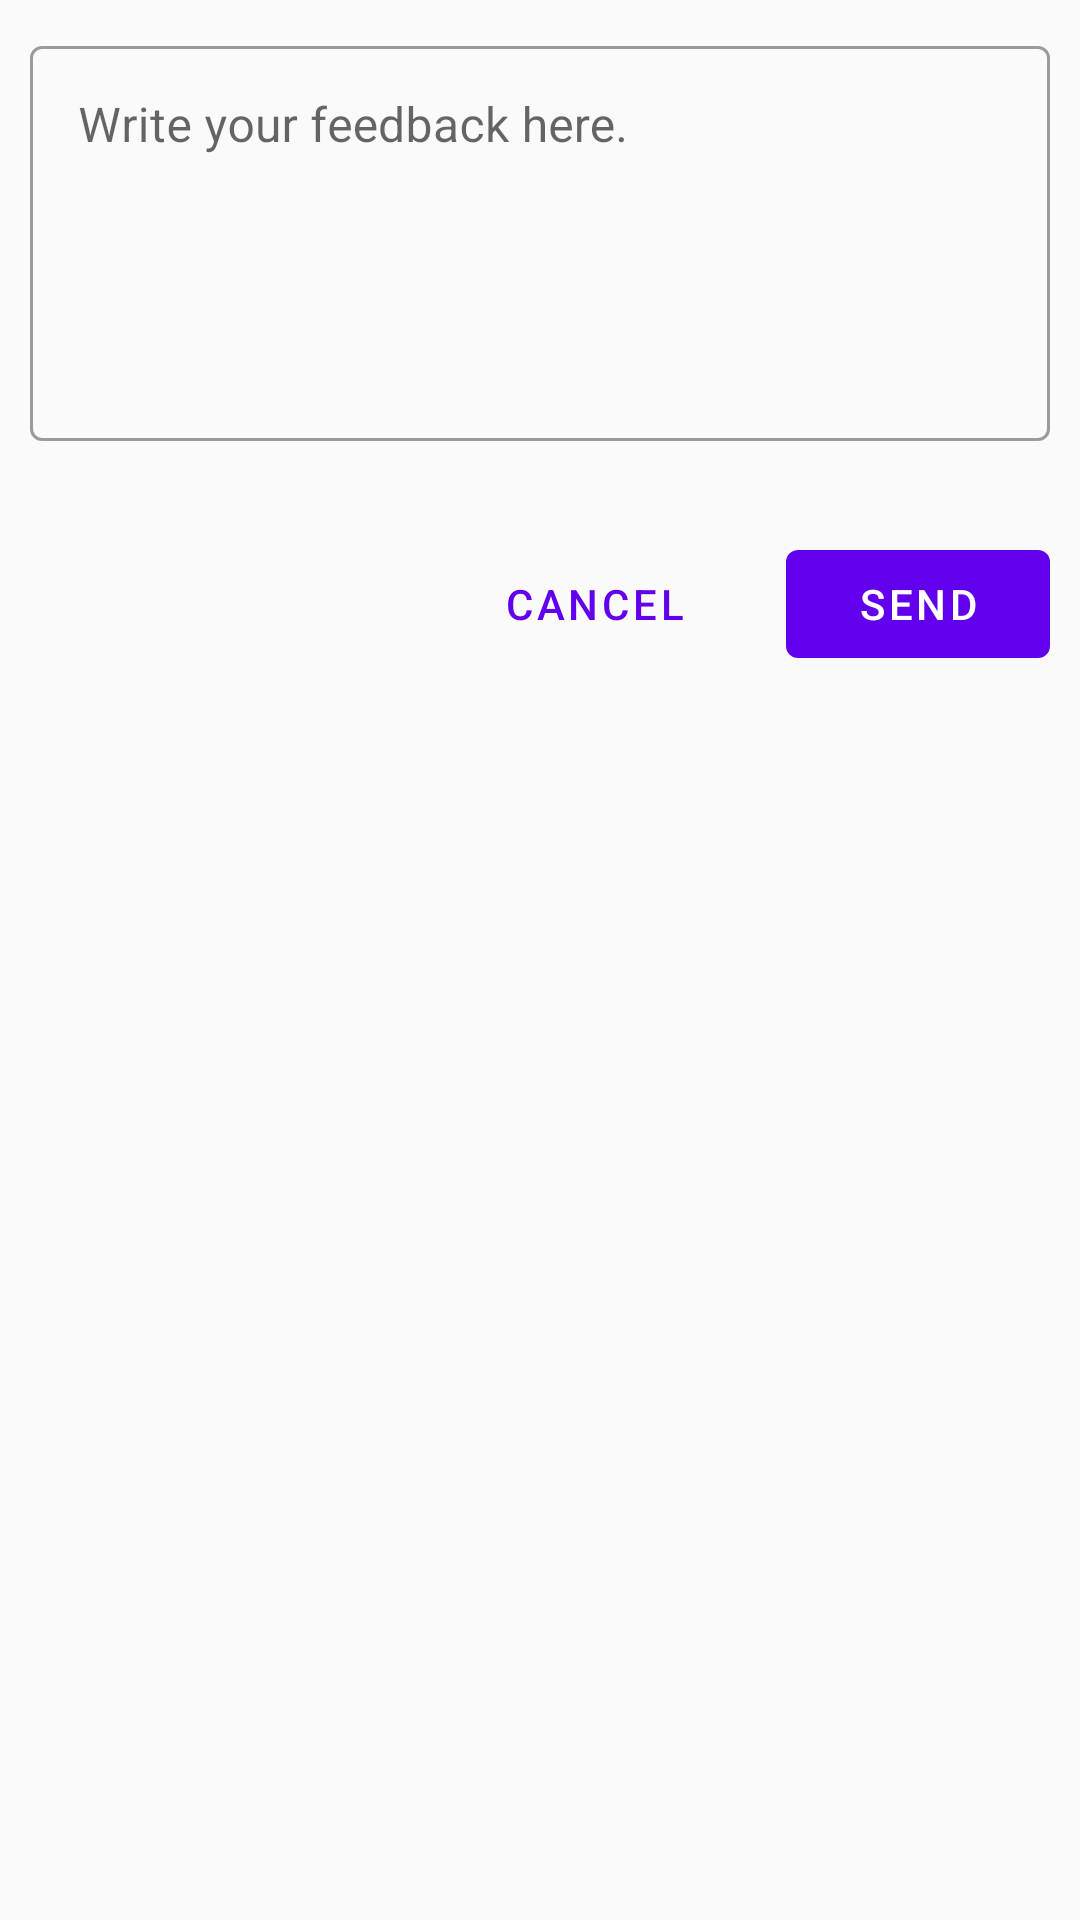

Android layout source for this screen:
<!-- AndroidManifest.xml: application theme AppTheme -->
<!-- res/layout/dialog_feedback.xml -->
<?xml version="1.0" encoding="utf-8"?>
<LinearLayout xmlns:android="http://schemas.android.com/apk/res/android"
    xmlns:app="http://schemas.android.com/apk/res-auto"
    xmlns:tools="http://schemas.android.com/tools"
    android:orientation="vertical"
    android:layout_width="match_parent"
    android:layout_height="match_parent"
    android:theme="@style/GalaxyFeedbackDialogTheme"
    tools:context=".widget.GalaxyFeedbackDialog">

    <com.google.android.material.textfield.TextInputLayout
        android:layout_width="match_parent"
        android:layout_height="wrap_content"
        android:layout_margin="@dimen/gap_normal"
        android:hint="@string/feedback_hint"
        app:errorEnabled="true"
        app:errorContentDescription="@string/feedback_validation_error_message"
        app:errorIconDrawable="@android:drawable/stat_notify_error"
        style="@style/Widget.MaterialComponents.TextInputLayout.OutlinedBox">
        <com.google.android.material.textfield.TextInputEditText
            android:id="@+id/feedback_field"
            android:layout_width="match_parent"
            android:layout_height="wrap_content"
            android:gravity="top|start"
            android:lines="5"/>
    </com.google.android.material.textfield.TextInputLayout>

    <LinearLayout
        android:layout_width="match_parent"
        android:layout_height="wrap_content"
        android:gravity="end"
        android:paddingStart="@dimen/gap_normal"
        android:paddingEnd="@dimen/gap_normal"
        android:orientation="horizontal">

        <com.google.android.material.button.MaterialButton
            android:id="@+id/btnCancel"
            android:layout_width="wrap_content"
            android:layout_height="wrap_content"
            android:text="@string/cancel"
            android:layout_marginStart="@dimen/gap_normal"
            android:layout_marginEnd="@dimen/gap_normal"
            style="@style/Widget.MaterialComponents.Button.TextButton"/>

        <com.google.android.material.button.MaterialButton
            android:id="@+id/btnSend"
            android:layout_width="wrap_content"
            android:layout_height="wrap_content"
            android:text="@string/send"
            android:layout_marginStart="@dimen/gap_normal"
            style="@style/ThemeOverlay.Material3.Button"/>

    </LinearLayout>

</LinearLayout>
<!-- resources referenced by this layout -->
<resources>
  <dimen name="gap_normal">10dp</dimen>
  <string name="cancel">Cancel</string>
  <string name="feedback_hint">Write your feedback here.</string>
  <string name="feedback_validation_error_message">Write your feedback here</string>
      
      //Setting Dialog
  <string name="send">Send</string>
  <style name="GalaxyFeedbackDialogTheme" parent="Theme.MaterialComponents.DayNight.Dialog">
  
      </style>
  <style name="AppTheme" parent="Theme.MaterialComponents.Light.NoActionBar.Bridge">
          
          <item name="android:windowNoTitle">true</item>
          <item name="windowActionBar">false</item>
      </style>
</resources>
